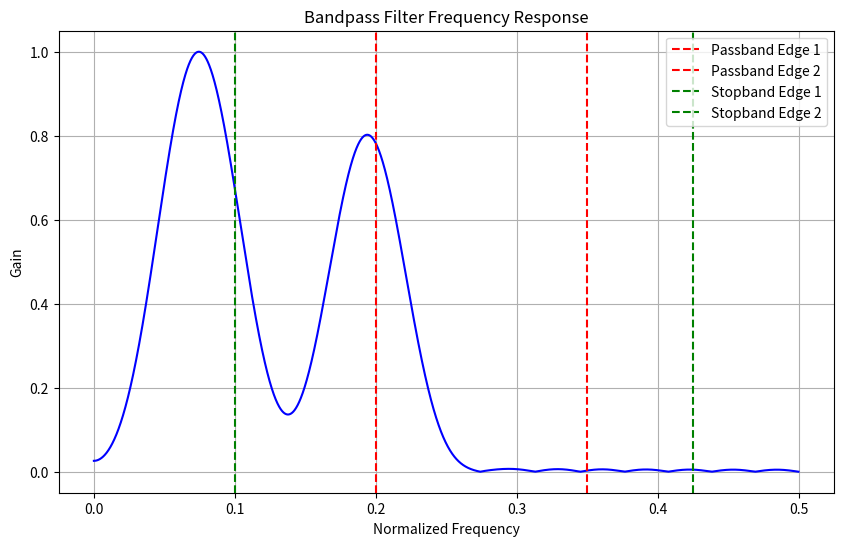

Write the Python code that produced this figure.
import numpy as np
import matplotlib.pyplot as plt
from scipy.signal import firwin, freqz

# Specifications
fp1 = 0.2  # Passband edge frequency 1
fp2 = 0.35  # Passband edge frequency 2
fs1 = 0.1   # Stopband edge frequency 1
fs2 = 0.425 # Stopband edge frequency 2
M = 32      # Filter length

# Design the bandpass filter using firwin
coefficients = firwin(M, [fs1, fp1, fp2, fs2], pass_zero=False)

# Frequency response of the filter
w, h = freqz(coefficients, worN=8000)

# Plot
plt.figure(figsize=(10, 6))

plt.plot(0.5 * w / np.pi, np.abs(h), 'b')
plt.axvline(fp1, color='r', linestyle='--', label='Passband Edge 1')
plt.axvline(fp2, color='r', linestyle='--', label='Passband Edge 2')
plt.axvline(fs1, color='g', linestyle='--', label='Stopband Edge 1')
plt.axvline(fs2, color='g', linestyle='--', label='Stopband Edge 2')
plt.title("Bandpass Filter Frequency Response")
plt.xlabel('Normalized Frequency')
plt.ylabel('Gain')
plt.legend()
plt.grid()

plt.show()
